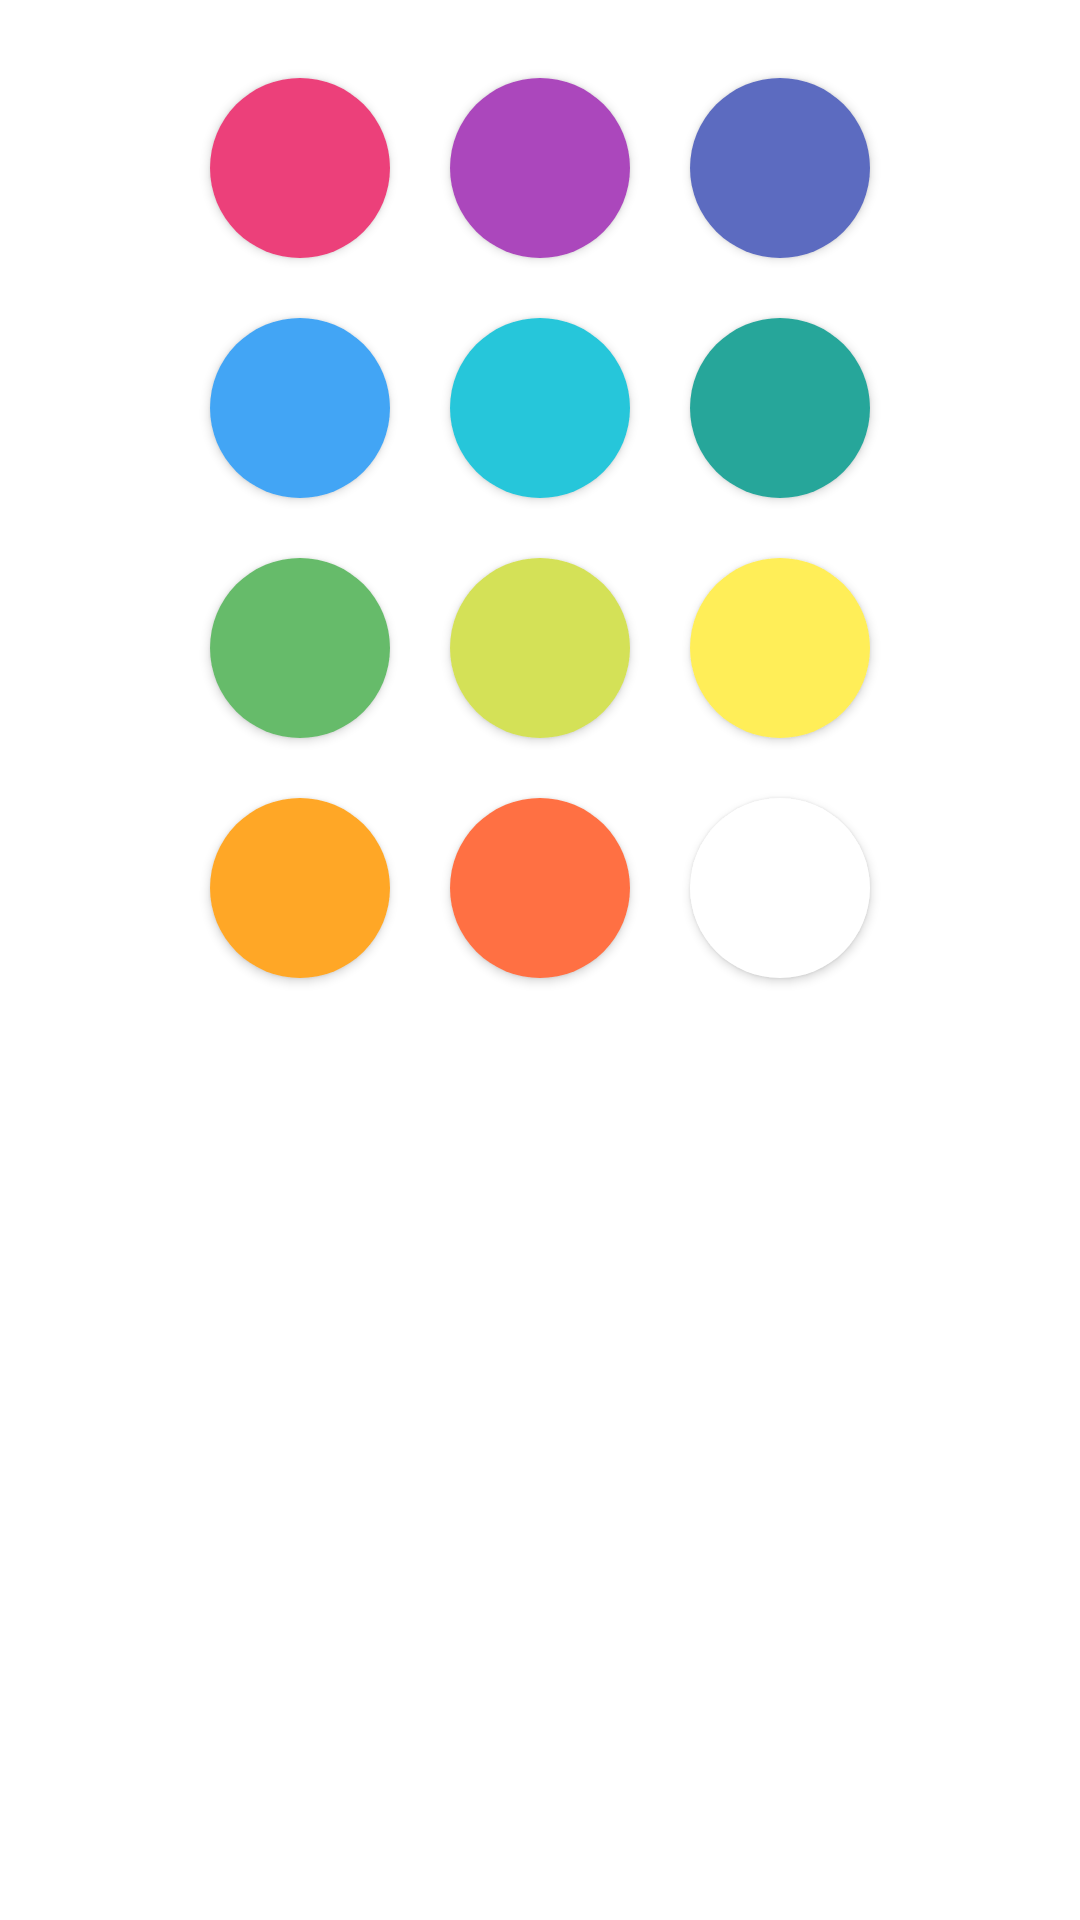

Produce the Android XML layout that renders to this screen, including the resource entries it uses.
<!-- AndroidManifest.xml: application theme Theme.MPE -->
<!-- res/layout/fragment_task_color.xml -->
<?xml version="1.0" encoding="utf-8"?>
<ScrollView
    xmlns:android="http://schemas.android.com/apk/res/android"
    android:layout_width="wrap_content"
    android:layout_height="wrap_content"
    android:overScrollMode="never">

    <GridLayout
        android:id="@+id/task_grid_color"
        android:layout_width="wrap_content"
        android:layout_height="wrap_content"
        android:layout_gravity="center_horizontal"
        android:rowCount="4"
        android:columnCount="3"
        android:layout_margin="16dp">

        <ImageButton
            android:id="@+id/task_grid_btn"
            android:layout_width="60dp"
            android:layout_height="60dp"
            android:layout_margin="10dp"
            android:background="@drawable/category_butt"
            android:backgroundTint="@color/color1"
            android:checkable="true"
            android:elevation="2dp"
            android:padding="5dp"
            />
        <ImageButton
            android:id="@+id/task_grid_btn2"
            android:layout_width="60dp"
            android:layout_height="60dp"
            android:layout_margin="10dp"
            android:background="@drawable/category_butt"
            android:backgroundTint="@color/color2"
            android:checkable="true"
            android:elevation="2dp"
            android:padding="5dp"
            />
        <ImageButton
            android:id="@+id/task_grid_btn3"
            android:layout_width="60dp"
            android:layout_height="60dp"
            android:layout_margin="10dp"
            android:background="@drawable/category_butt"
            android:backgroundTint="@color/color3"
            android:checkable="true"
            android:elevation="2dp"
            android:padding="5dp"
            />
        <ImageButton
            android:id="@+id/task_grid_btn4"
            android:layout_width="60dp"
            android:layout_height="60dp"
            android:layout_margin="10dp"
            android:background="@drawable/category_butt"
            android:backgroundTint="@color/color4"
            android:checkable="true"
            android:elevation="2dp"
            android:padding="5dp"
            />
        <ImageButton
            android:id="@+id/task_grid_btn5"
            android:layout_width="60dp"
            android:layout_height="60dp"
            android:layout_margin="10dp"
            android:background="@drawable/category_butt"
            android:backgroundTint="@color/color5"
            android:checkable="true"
            android:elevation="2dp"
            android:padding="5dp"
            />
        <ImageButton
            android:id="@+id/task_grid_btn6"
            android:layout_width="60dp"
            android:layout_height="60dp"
            android:layout_margin="10dp"
            android:background="@drawable/category_butt"
            android:backgroundTint="@color/color6"
            android:checkable="true"
            android:elevation="2dp"
            android:padding="5dp"
            />
        <ImageButton
            android:id="@+id/task_grid_btn7"
            android:layout_width="60dp"
            android:layout_height="60dp"
            android:layout_margin="10dp"
            android:background="@drawable/category_butt"
            android:backgroundTint="@color/color7"
            android:checkable="true"
            android:elevation="2dp"
            android:padding="5dp"
            />
        <ImageButton
            android:id="@+id/task_grid_btn8"
            android:layout_width="60dp"
            android:layout_height="60dp"
            android:layout_margin="10dp"
            android:background="@drawable/category_butt"
            android:backgroundTint="@color/color8"
            android:checkable="true"
            android:elevation="2dp"
            android:padding="5dp"
            />
        <ImageButton
            android:id="@+id/task_grid_btn9"
            android:layout_width="60dp"
            android:layout_height="60dp"
            android:layout_margin="10dp"
            android:background="@drawable/category_butt"
            android:backgroundTint="@color/color9"
            android:checkable="true"
            android:elevation="2dp"
            android:padding="5dp"
            />
        <ImageButton
            android:id="@+id/task_grid_btn10"
            android:layout_width="60dp"
            android:layout_height="60dp"
            android:layout_margin="10dp"
            android:background="@drawable/category_butt"
            android:backgroundTint="@color/color10"
            android:checkable="true"
            android:elevation="2dp"
            android:padding="5dp"
            />
        <ImageButton
            android:id="@+id/task_grid_btn11"
            android:layout_width="60dp"
            android:layout_height="60dp"
            android:layout_margin="10dp"
            android:background="@drawable/category_butt"
            android:backgroundTint="@color/color11"
            android:checkable="true"
            android:elevation="2dp"
            android:padding="5dp"
            />
        <ImageButton
            android:id="@+id/task_grid_btn12"
            android:layout_width="60dp"
            android:layout_height="60dp"
            android:layout_margin="10dp"
            android:background="@drawable/category_butt"
            android:backgroundTint="@color/color12"
            android:checkable="true"
            android:elevation="2dp"
            android:padding="5dp"
            />

    </GridLayout>
</ScrollView>
<!-- resources referenced by this layout -->
<resources>
  <color name="color1">#EC407A</color>
  <color name="color10">#FFA726</color>
  <color name="color11">#FF7043</color>
  <color name="color12">#FFFFFF</color>
      /*-------------------------------------------*/
  <color name="color2">#AB47BC</color>
  <color name="color3">#5C6BC0</color>
  <color name="color4">#42A5F5</color>
  <color name="color5">#26C6DA</color>
  <color name="color6">#26A69A</color>
  <color name="color7">#66BB6A</color>
  <color name="color8">#D4E157</color>
  <color name="color9">#FFEE58</color>
  <!-- drawable category_butt (drawable-v24) -->
  <?xml version="1.0" encoding="utf-8"?>
  <ripple xmlns:android="http://schemas.android.com/apk/res/android"
          android:color="@color/white">
      <item>
          <shape android:shape="oval">
              <solid android:color="@color/schadeBlue2"/>
          </shape>
      </item>
  </ripple>
  <style name="Theme.MPE" parent="Theme.MaterialComponents.DayNight.DarkActionBar">
          
          <item name="colorPrimary">@color/purple_500</item>
          <item name="colorPrimaryVariant">@color/purple_700</item>
          <item name="colorOnPrimary">@color/white</item>
          
          <item name="colorSecondary">@color/teal_200</item>
          <item name="colorSecondaryVariant">@color/teal_700</item>
          <item name="colorOnSecondary">@color/black</item>
          
          <item name="android:statusBarColor" tools:targetApi="l">?attr/colorPrimaryVariant</item>
          
      </style>
  <color name="white">#FFFFFFFF</color>
  <color name="schadeBlue2">#8cd3ff</color>
  <color name="purple_500">#FF6200EE</color>
  <color name="purple_700">#FF3700B3</color>
  <color name="teal_200">#FF03DAC5</color>
  <color name="teal_700">#FF018786</color>
  <color name="black">#FF000000</color>
</resources>
